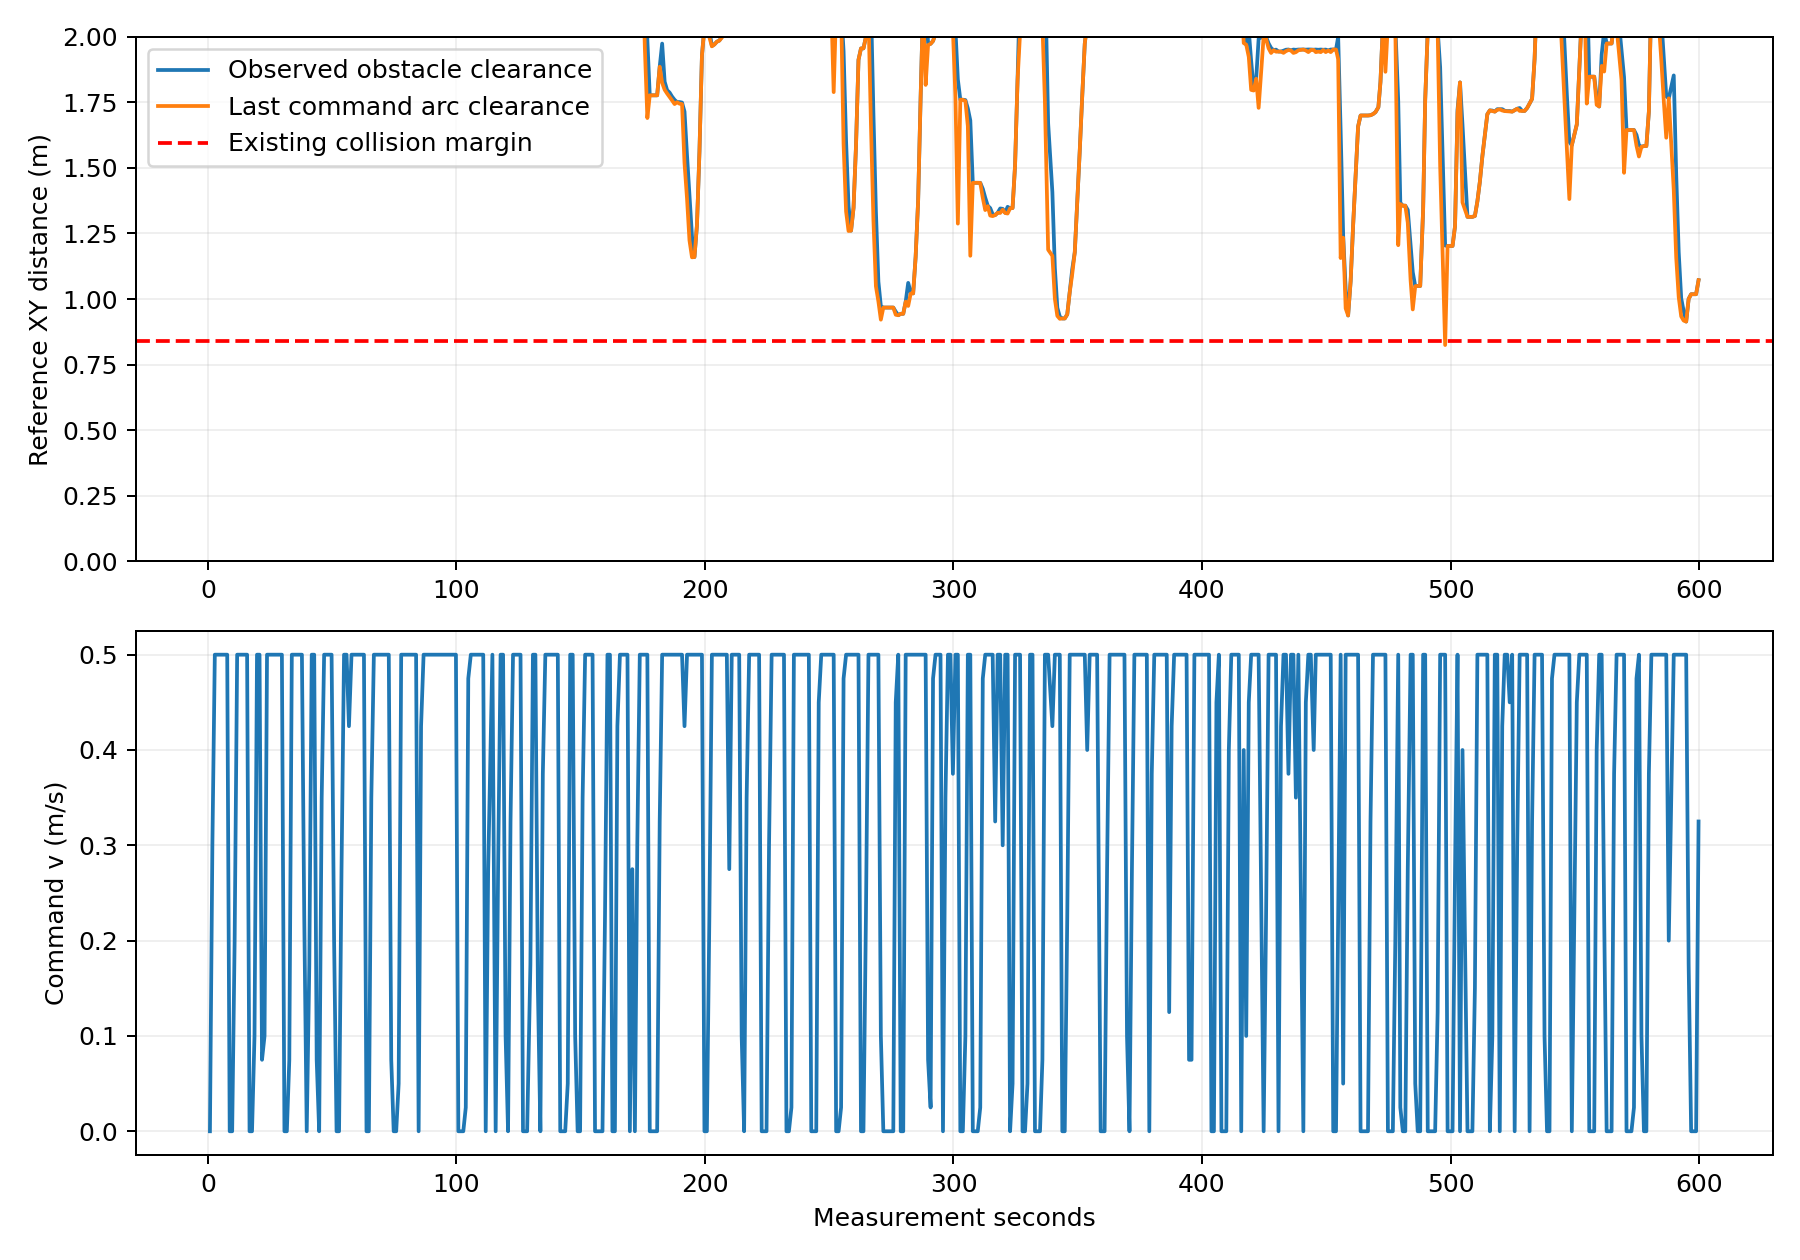

The file beside this chart, header and first rows:
t_s, cloud_source_s, x, y, yaw, min_xy_m, command_v, command_w, predicted_min_xy_m, path_stamp_s, cloud_points
0.8515, 0.8513, 0.3701, 3.168, 2.011, 6.551, 0.0, 0.2815, 6.551, 0, 2372
1.836, 1.835, 0.3269, 3.242, 2.106, 6.508, 0.3, 0.01943, 6.4, 0.9161, 2570
2.817, 2.817, 0.0958, 3.628, 2.112, 6.278, 0.5, 0.0005082, 5.995, 1.893, 4208
3.825, 3.824, -0.163, 4.058, 2.111, 6.021, 0.5, -0.0001247, 5.736, 2.901, 5919
4.799, 4.799, -0.4139, 4.476, 2.112, 5.77, 0.5, 3.202993591600034e-05, 5.485, 3.908, 7718
5.796, 5.796, -0.6713, 4.905, 2.112, 5.513, 0.5, -9.85516609723902e-06, 5.228, 4.883, 8850
6.807, 6.807, -0.9313, 5.338, 2.112, 5.252, 0.5, -4.089405636342747e-06, 4.966, 5.87, 10193
7.806, 7.796, -1.189, 5.767, 2.112, 4.992, 0.5, 2.733202576257199e-05, 4.705, 6.888, 13610
8.803, 8.793, -1.373, 6.073, 2.112, 4.807, 0.0, 0.0, 4.807, 7.87, 16194
9.799, 9.789, -1.373, 6.073, 1.796, 4.807, 0.0, -0.5849, 4.807, 9.025, 15358
10.79, 10.79, -1.374, 6.112, 1.604, 4.806, 0.2, -0.03611, 4.804, 9.842, 13940
11.81, 11.79, -1.384, 6.525, 1.593, 4.788, 0.5, -0.001206, 4.778, 10.84, 15762
12.82, 12.8, -1.396, 7.03, 1.593, 4.781, 0.5, 9.302808165685407e-05, 4.646, 11.87, 16700
13.8, 13.79, -1.407, 7.525, 1.593, 4.669, 0.5, -9.698970159055521e-06, 4.468, 12.88, 16897
14.8, 14.79, -1.418, 8.025, 1.593, 4.484, 0.5, -1.4019881069859965e-06, 4.339, 13.87, 16370
15.81, 15.8, -1.425, 8.36, 1.593, 4.401, 0.5, -2.2671723713507673e-06, 4.281, 14.87, 17031
16.79, 16.79, -1.428, 8.468, 1.836, 4.376, 0.0, 0.78, 4.376, 16.16, 15280
17.78, 17.78, -1.428, 8.468, 2.635, 4.38, 0.0, 0.8, 4.38, 16.89, 13642
18.78, 18.78, -1.436, 8.469, 3.039, 4.381, 0.1, 0.06131, 4.347, 17.86, 10870
19.79, 19.79, -1.77, 8.497, 3.059, 4.047, 0.5, 0.002682, 3.506, 18.86, 11722
20.8, 20.79, -2.276, 8.539, 3.059, 3.547, 0.5, 7.219789338286378e-05, 3.009, 19.87, 15660
21.81, 21.79, -2.59, 8.587, 2.642, 3.232, 0.075, -0.8, 3.181, 20.96, 17732
22.82, 22.81, -2.602, 8.599, 2.226, 3.217, 0.1, -0.26, 3.189, 21.94, 16513
23.82, 23.81, -2.722, 8.923, 1.756, 3.022, 0.5, -0.3643, 2.952, 22.93, 16229
24.81, 24.8, -2.687, 9.406, 1.192, 2.998, 0.5, -0.4168, 2.998, 23.91, 18544
25.81, 25.8, -2.474, 9.861, 1.132, 3.204, 0.5, 0.01558, 3.204, 24.9, 18820
26.81, 26.8, -2.268, 10.31, 1.15, 3.42, 0.5, 0.0009463, 3.42, 25.93, 19418
27.8, 27.8, -2.064, 10.77, 1.146, 3.686, 0.5, -0.0006629, 3.686, 26.92, 17811
28.81, 28.8, -1.855, 11.23, 1.146, 4.004, 0.5, 7.029297206875285e-05, 4.004, 27.91, 17702
29.8, 29.79, -1.651, 11.68, 1.146, 4.355, 0.5, -3.118136722140008e-05, 4.355, 28.91, 16706
30.82, 30.81, -1.472, 12.08, 1.146, 4.681, 0.0, 0.0, 4.681, 29.9, 16724
31.79, 31.78, -1.472, 12.08, 0.9351, 4.681, 0.0, -0.72, 4.681, 31.19, 15038
32.79, 32.79, -1.468, 12.08, 0.5111, 4.686, 0.075, -0.07627, 4.686, 31.87, 12542
33.8, 33.8, -1.185, 12.23, 0.4863, 4.557, 0.5, -0.003745, 4.277, 32.88, 12601
34.8, 34.79, -0.7412, 12.46, 0.4864, 4.3, 0.5, 0.0001944, 4.071, 33.9, 13292
35.81, 35.81, -0.2948, 12.7, 0.4864, 4.088, 0.5, 1.5024331542234927e-05, 3.918, 34.9, 13216
36.8, 36.79, 0.1428, 12.93, 0.4864, 3.955, 0.5, 4.643544203684069e-05, 3.851, 35.93, 13679
37.86, 37.85, 0.6091, 13.18, 0.4864, 3.854, 0.5, -1.2809859566065283e-05, 3.824, 36.91, 12927
38.8, 38.8, 0.9537, 13.37, 0.6709, 3.835, 0.225, 0.6599, 3.835, 38.24, 13457
39.8, 39.8, 0.9886, 13.41, 1.389, 3.849, 0.0, 0.3906, 3.849, 38.95, 13328
40.84, 40.83, 0.9887, 13.43, 1.574, 3.874, 0.175, 0.04089, 3.874, 39.92, 12420
41.81, 41.81, 0.9833, 13.81, 1.588, 4.211, 0.5, 0.001901, 4.211, 40.94, 11634
42.81, 42.8, 0.9746, 14.31, 1.588, 4.67, 0.5, 0.0001872, 4.67, 41.93, 12718
43.8, 43.79, 0.9469, 14.62, 2.005, 4.969, 0.075, 0.8, 4.969, 42.93, 12909
44.8, 44.79, 0.9445, 14.63, 2.626, 4.978, 0.0, 0.1489, 4.978, 43.92, 12095
45.82, 45.82, 0.8283, 14.68, 2.691, 5.078, 0.35, 0.01403, 5.078, 44.91, 10924
46.8, 46.8, 0.4043, 14.89, 2.695, 5.436, 0.5, 0.0001112, 5.436, 45.94, 11095
47.82, 47.82, -0.05554, 15.11, 2.694, 5.858, 0.5, -0.0001023, 5.621, 46.94, 11388
48.86, 48.85, -0.5243, 15.33, 2.694, 5.658, 0.5, -2.6158174883672562e-05, 5.158, 47.95, 11295
49.8, 49.8, -0.9503, 15.54, 2.694, 5.229, 0.5, -2.3967967938354207e-05, 4.73, 48.98, 12504
50.81, 50.8, -1.324, 15.7, 2.917, 4.852, 0.2, 0.7199, 4.713, 50.18, 16770
51.8, 51.79, -1.362, 15.71, -2.573, 4.814, 0.0, 0.8, 4.814, 50.93, 16850
52.81, 52.8, -1.362, 15.71, -1.795, 4.814, 0.0, 0.56, 4.814, 51.91, 13539
53.79, 53.79, -1.367, 15.63, -1.636, 4.809, 0.275, 0.02397, 4.803, 52.9, 12681
54.8, 54.79, -1.395, 15.18, -1.629, 4.785, 0.5, 0.0007286, 4.753, 53.89, 12861
55.82, 55.82, -1.424, 14.67, -1.628, 4.756, 0.5, 0.0005302, 4.718, 54.91, 14089
56.79, 56.79, -1.425, 14.5, -1.568, 4.754, 0.425, 0.01844, 4.754, 55.95, 13216
57.81, 57.81, -1.425, 13.99, -1.573, 4.754, 0.5, -0.001357, 4.747, 56.91, 14090
58.82, 58.82, -1.426, 13.49, -1.572, 4.753, 0.5, 0.0001617, 4.751, 57.95, 14890
59.81, 59.8, -1.427, 12.99, -1.572, 4.753, 0.5, -3.398492440220835e-06, 4.744, 58.95, 14976
... 525 more rows
